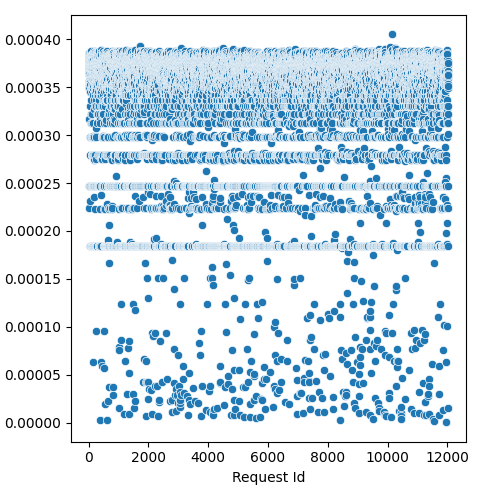

Source data for this figure (header and first rows):
Request Id, prefill_time_execution_plus_preemption_n…
4, 0.0003805
5, 0.0003782
3, 0.0003163
8, 0.0003824
1, 0.0003809
0, 0.0003805
6, 0.0003846
7, 0.0003848
9, 0.000384
2, 0.0003809
14, 0.0003565
15, 0.0003628
24, 0.000377
13, 0.0003704
16, 0.0002235
22, 0.000349
10, 0.0003697
21, 0.000349
17, 0.0003691
12, 0.0003519
19, 0.0003728
20, 0.0003824
25, 0.0003855
18, 0.0003843
23, 0.0003669
11, 0.0003855
26, 0.0002468
28, 0.000364
27, 0.000349
36, 0.0002985
37, 0.0002468
33, 0.0003688
32, 0.0003446
34, 0.0003777
31, 0.0003719
35, 0.0003728
29, 0.000365
30, 0.0003755
44, 0.0003628
45, 0.0003795
42, 0.0003677
41, 0.0003703
43, 0.0002468
39, 0.0002788
38, 0.0003304
40, 0.0002788
57, 0.0003548
56, 0.0003857
52, 0.0003614
58, 0.000378
48, 0.0003456
47, 0.0001844
51, 0.0003565
59, 0.0002312
46, 0.0003519
49, 0.0003768
54, 0.0003719
60, 0.0003762
53, 0.000377
55, 0.0003827
... 11,971 more rows
